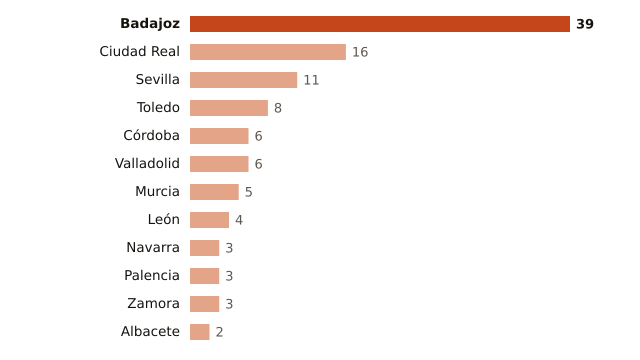

Data behind this chart, as committed beside it:
lugar, valor
Badajoz, 39
Ciudad Real, 16
Sevilla, 11
Toledo, 8
Córdoba, 6
Valladolid, 6
Murcia, 5
León, 4
Navarra, 3
Palencia, 3
Zamora, 3
Albacete, 2
